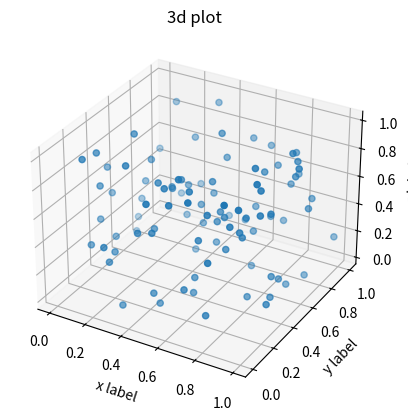

This figure's Python source:
import numpy as np
import matplotlib.pyplot as plt
from matplotlib import style

# 3d scatterplot
# telling that it is a 3d plot/projection
ax = plt.axes(projection ="3d")

x = np.random.random(100)   # generating 100 random numbers
y = np.random.random(100)   # generating 100 random numbers
z = np.random.random(100)   # generating 100 random numbers

ax.set_xlabel("x label")    # setting label for x axes
ax.set_ylabel("y label")    # setting label for y axes
ax.set_zlabel("z label")    # setting label for z axes

ax.scatter(x,y,z)           # generating a 3d scatter plot
ax.set_title("3d plot")     # title of plot
plt.show()
